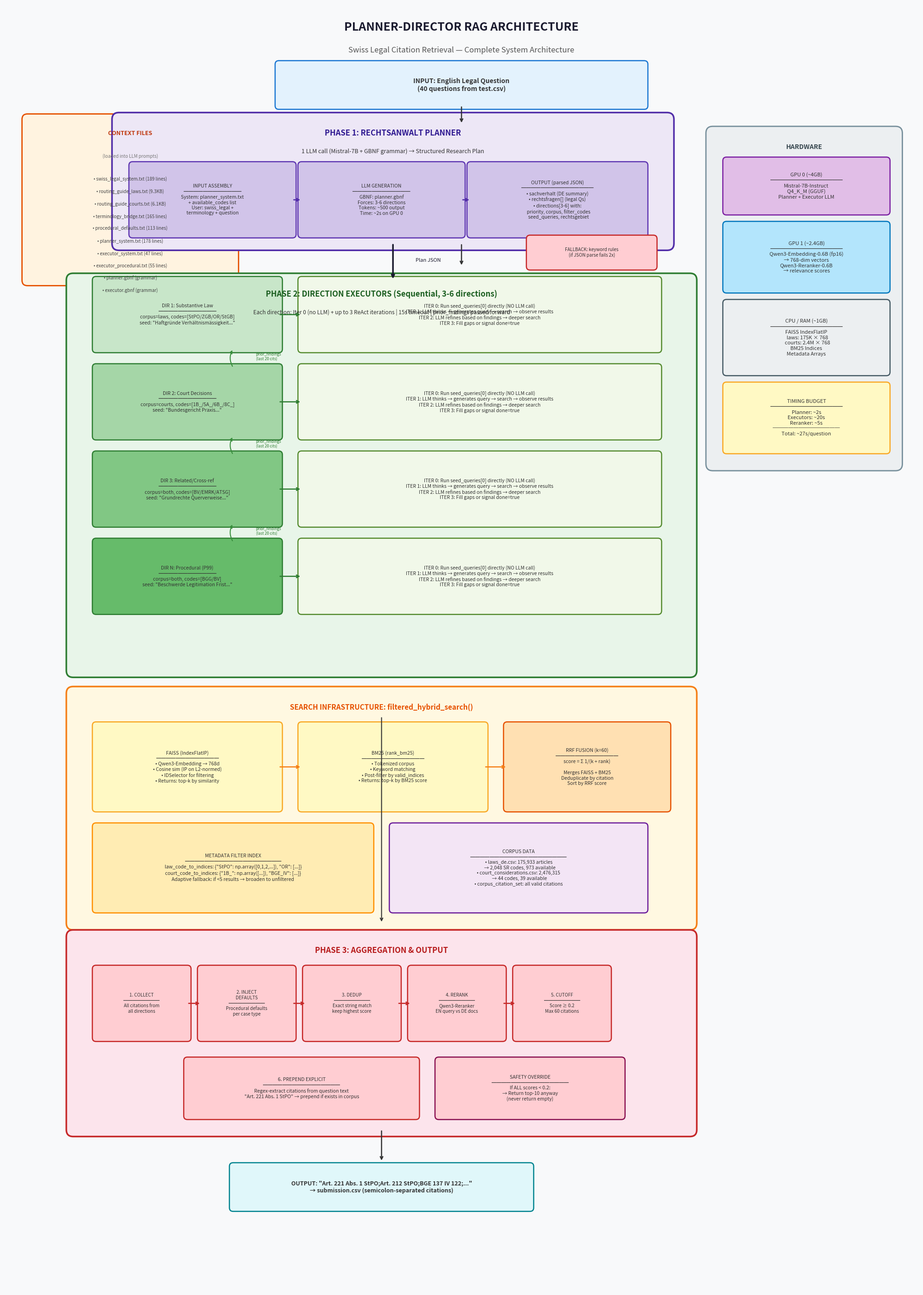

The matplotlib source for this figure: (Note: this script raises an exception after producing the figure.)
"""
Generate detailed architecture diagrams for the Planner-Director RAG Agent.
Creates 5 PNG diagrams:
1. Overall Detailed Architecture (full system view)
2. Planner Phase Detail (decomposition + grammar + fallback)
3. Executor Phase Detail (ReAct loop + search flow)
4. Search & Filter Infrastructure (FAISS + BM25 + metadata)
5. Aggregation & Output Phase (rerank + defaults + output)
"""
import matplotlib.pyplot as plt
import matplotlib.patches as mpatches
from matplotlib.patches import FancyBboxPatch, FancyArrowPatch, Rectangle, Circle
import numpy as np

OUTPUT_DIR = r"c:\Users\6764325\OneDrive - MyFedEx\Desktop\Full Pipeline - RAG Competition\Omnilex-Agentic-Retrieval-Competition"

# Color palette
COLORS = {
    'bg': '#f8f9fa',
    'input': '#e3f2fd',
    'input_border': '#1976D2',
    'planner': '#ede7f6',
    'planner_border': '#512DA8',
    'executor': '#e8f5e9',
    'executor_border': '#2E7D32',
    'search': '#fff8e1',
    'search_border': '#F57F17',
    'agg': '#fce4ec',
    'agg_border': '#C62828',
    'output': '#e0f7fa',
    'output_border': '#00838F',
    'gpu0': '#e1bee7',
    'gpu1': '#b3e5fc',
    'data': '#f3e5f5',
    'grey': '#eceff1',
    'accent': '#FF6F00',
    'dark': '#1a1a2e',
}


def add_box(ax, x, y, w, h, text, color, border, fontsize=9, bold=False, 
            text_color='#333', alpha=1.0, style="round,pad=0.08"):
    """Helper to add a rounded box with centered text."""
    box = FancyBboxPatch((x, y), w, h, boxstyle=style,
                         facecolor=color, edgecolor=border, linewidth=1.8, alpha=alpha)
    ax.add_patch(box)
    weight = 'bold' if bold else 'normal'
    ax.text(x + w/2, y + h/2, text, ha='center', va='center', 
            fontsize=fontsize, fontweight=weight, color=text_color, wrap=True)
    return box


def add_arrow(ax, x1, y1, x2, y2, color='#333', style='->', lw=1.8):
    """Helper to add an arrow."""
    ax.annotate('', xy=(x2, y2), xytext=(x1, y1),
                arrowprops=dict(arrowstyle=style, lw=lw, color=color))


# ============================================================
# DIAGRAM 1: OVERALL DETAILED ARCHITECTURE
# ============================================================
def draw_overall_architecture():
    fig, ax = plt.subplots(1, 1, figsize=(20, 28))
    ax.set_xlim(0, 20)
    ax.set_ylim(0, 28)
    ax.axis('off')
    ax.set_facecolor(COLORS['bg'])
    fig.patch.set_facecolor(COLORS['bg'])

    # Title
    ax.text(10, 27.5, 'PLANNER-DIRECTOR RAG ARCHITECTURE', 
            ha='center', va='center', fontsize=18, fontweight='bold', color=COLORS['dark'])
    ax.text(10, 27.0, 'Swiss Legal Citation Retrieval — Complete System Architecture', 
            ha='center', va='center', fontsize=12, color='#555', style='italic')

    # ---- INPUT SECTION ----
    add_box(ax, 6, 25.8, 8, 0.9, 'INPUT: English Legal Question\n(40 questions from test.csv)',
            COLORS['input'], COLORS['input_border'], fontsize=10, bold=True)
    add_arrow(ax, 10, 25.8, 10, 25.4)

    # ---- HARDWARE SECTION (side panel) ----
    hw_box = FancyBboxPatch((15.5, 18, ), 4, 7.2, boxstyle="round,pad=0.15",
                             facecolor=COLORS['grey'], edgecolor='#78909C', linewidth=2)
    ax.add_patch(hw_box)
    ax.text(17.5, 24.9, 'HARDWARE', ha='center', va='center', fontsize=10, fontweight='bold', color='#37474F')
    
    # GPU 0
    add_box(ax, 15.8, 23.5, 3.5, 1.1, 'GPU 0 (~4GB)\n━━━━━━━━━━━━━━\nMistral-7B-Instruct\nQ4_K_M (GGUF)\nPlanner + Executor LLM',
            COLORS['gpu0'], '#7B1FA2', fontsize=8)
    # GPU 1
    add_box(ax, 15.8, 21.8, 3.5, 1.4, 'GPU 1 (~2.4GB)\n━━━━━━━━━━━━━━\nQwen3-Embedding-0.6B (fp16)\n→ 768-dim vectors\nQwen3-Reranker-0.6B\n→ relevance scores',
            COLORS['gpu1'], '#0277BD', fontsize=8)
    # CPU/RAM
    add_box(ax, 15.8, 20.0, 3.5, 1.5, 'CPU / RAM (~1GB)\n━━━━━━━━━━━━━━\nFAISS IndexFlatIP\n  laws: 175K × 768\n  courts: 2.4M × 768\nBM25 Indices\nMetadata Arrays',
            COLORS['grey'], '#455A64', fontsize=8)
    # Timing
    add_box(ax, 15.8, 18.3, 3.5, 1.4, 'TIMING BUDGET\n━━━━━━━━━━━━━━\nPlanner: ~2s\nExecutors: ~20s\nReranker: ~5s\n─────────────\nTotal: ~27s/question',
            '#fff9c4', '#F9A825', fontsize=8)

    # ---- CONTEXT FILES (side panel left) ----
    ctx_box = FancyBboxPatch((0.5, 22.0), 4.5, 3.5, boxstyle="round,pad=0.12",
                              facecolor='#fff3e0', edgecolor='#E65100', linewidth=2)
    ax.add_patch(ctx_box)
    ax.text(2.75, 25.2, 'CONTEXT FILES', ha='center', va='center', fontsize=9, fontweight='bold', color='#BF360C')
    ax.text(2.75, 24.7, '(loaded into LLM prompts)', ha='center', va='center', fontsize=7, color='#777', style='italic')
    
    ctx_files = [
        'swiss_legal_system.txt (189 lines)',
        'routing_guide_laws.txt (9.3KB)',
        'routing_guide_courts.txt (6.1KB)',
        'terminology_bridge.txt (165 lines)',
        'procedural_defaults.txt (113 lines)',
        'planner_system.txt (178 lines)',
        'executor_system.txt (47 lines)',
        'executor_procedural.txt (55 lines)',
        'planner.gbnf (grammar)',
        'executor.gbnf (grammar)',
    ]
    for i, f in enumerate(ctx_files):
        ax.text(2.75, 24.2 - i*0.27, f'• {f}', ha='center', va='center', fontsize=7, color='#444')

    # ---- PHASE 1: PLANNER ----
    phase1_box = FancyBboxPatch((2.5, 22.8), 12, 2.7, boxstyle="round,pad=0.15",
                                 facecolor=COLORS['planner'], edgecolor=COLORS['planner_border'], linewidth=2.5)
    ax.add_patch(phase1_box)
    ax.text(8.5, 25.2, 'PHASE 1: RECHTSANWALT PLANNER', ha='center', va='center',
            fontsize=12, fontweight='bold', color='#311B92')
    ax.text(8.5, 24.8, '1 LLM call (Mistral-7B + GBNF grammar) → Structured Research Plan',
            ha='center', va='center', fontsize=9, color='#333')
    
    # Inner planner boxes
    add_box(ax, 2.8, 23.0, 3.5, 1.5,
            'INPUT ASSEMBLY\n━━━━━━━━━━━━\nSystem: planner_system.txt\n+ available_codes list\nUser: swiss_legal +\nterminology + question',
            '#d1c4e9', '#5E35B1', fontsize=7.5)
    
    add_box(ax, 6.5, 23.0, 3.5, 1.5,
            'LLM GENERATION\n━━━━━━━━━━━━\nGBNF: planner.gbnf\nForces: 3-6 directions\nTokens: ~500 output\nTime: ~2s on GPU 0',
            '#d1c4e9', '#5E35B1', fontsize=7.5)
    
    add_box(ax, 10.2, 23.0, 3.8, 1.5,
            'OUTPUT (parsed JSON)\n━━━━━━━━━━━━━━━\n• sachverhalt (DE summary)\n• rechtsfragen[] (legal Qs)\n• directions[3-6] with:\n  priority, corpus, filter_codes\n  seed_queries, rechtsgebiet',
            '#d1c4e9', '#5E35B1', fontsize=7.5)
    
    add_arrow(ax, 6.3, 23.75, 6.5, 23.75, color=COLORS['planner_border'])
    add_arrow(ax, 10.0, 23.75, 10.2, 23.75, color=COLORS['planner_border'])

    # Fallback
    add_box(ax, 11.5, 22.3, 2.7, 0.6, 'FALLBACK: keyword rules\n(if JSON parse fails 2x)',
            '#ffcdd2', '#C62828', fontsize=7)

    add_arrow(ax, 10, 22.8, 10, 22.3)

    # ---- PHASE 2: EXECUTORS ----
    phase2_box = FancyBboxPatch((1.5, 13.5), 13.5, 8.5, boxstyle="round,pad=0.15",
                                 facecolor=COLORS['executor'], edgecolor=COLORS['executor_border'], linewidth=2.5)
    ax.add_patch(phase2_box)
    ax.text(8.25, 21.7, 'PHASE 2: DIRECTION EXECUTORS (Sequential, 3-6 directions)',
            ha='center', va='center', fontsize=12, fontweight='bold', color='#1B5E20')
    ax.text(8.25, 21.3, 'Each direction: Iter 0 (no LLM) + up to 3 ReAct iterations | 15s timeout | prior_findings passed forward',
            ha='center', va='center', fontsize=8.5, color='#333')

    # Direction flow
    y_start = 20.5
    directions = [
        ('DIR 1: Substantive Law', 'corpus=laws, codes=[StPO/ZGB/OR/StGB]\nseed: "Haftgründe Verhältnismässigkeit..."', '#c8e6c9'),
        ('DIR 2: Court Decisions', 'corpus=courts, codes=[1B_/5A_/6B_/8C_]\nseed: "Bundesgericht Praxis..."', '#a5d6a7'),
        ('DIR 3: Related/Cross-ref', 'corpus=both, codes=[BV/EMRK/ATSG]\nseed: "Grundrechte Querverweise..."', '#81c784'),
        ('DIR N: Procedural (P99)', 'corpus=both, codes=[BGG/BV]\nseed: "Beschwerde Legitimation Frist..."', '#66bb6a'),
    ]
    
    for i, (title, desc, color) in enumerate(directions):
        y = y_start - i * 1.9
        # Direction box
        add_box(ax, 2.0, y, 4.0, 1.5, f'{title}\n━━━━━━━━━━━━\n{desc}',
                color, COLORS['executor_border'], fontsize=7.5)
        
        # ReAct iteration box
        add_box(ax, 6.5, y, 7.8, 1.5,
                f'ITER 0: Run seed_queries[0] directly (NO LLM call)\n'
                f'ITER 1: LLM thinks → generates query → search → observe results\n'
                f'ITER 2: LLM refines based on findings → deeper search\n'
                f'ITER 3: Fill gaps or signal done=true',
                '#f1f8e9', '#558B2F', fontsize=7.5)
        
        add_arrow(ax, 6.0, y + 0.75, 6.5, y + 0.75, color=COLORS['executor_border'])
        
        # Prior findings arrow
        if i < len(directions) - 1:
            ax.annotate('', xy=(5.0, y), xytext=(5.0, y - 0.4),
                        arrowprops=dict(arrowstyle='->', lw=1.5, color='#388E3C',
                                       connectionstyle='arc3,rad=-0.3'))
            ax.text(5.5, y - 0.25, 'prior_findings\n(last 20 cits)', fontsize=6, color='#2E7D32', style='italic')

    # ---- SEARCH INFRASTRUCTURE (middle) ----
    search_box = FancyBboxPatch((1.5, 8.0), 13.5, 5.0, boxstyle="round,pad=0.15",
                                 facecolor=COLORS['search'], edgecolor=COLORS['search_border'], linewidth=2.5)
    ax.add_patch(search_box)
    ax.text(8.25, 12.7, 'SEARCH INFRASTRUCTURE: filtered_hybrid_search()',
            ha='center', va='center', fontsize=11, fontweight='bold', color='#E65100')
    
    # FAISS
    add_box(ax, 2.0, 10.5, 4.0, 1.8,
            'FAISS (IndexFlatIP)\n━━━━━━━━━━━━━\n• Qwen3-Embedding → 768d\n• Cosine sim (IP on L2-normed)\n• IDSelector for filtering\n• Returns: top-k by similarity',
            '#fff9c4', '#F9A825', fontsize=7.5)
    
    # BM25
    add_box(ax, 6.5, 10.5, 4.0, 1.8,
            'BM25 (rank_bm25)\n━━━━━━━━━━━━━\n• Tokenized corpus\n• Keyword matching\n• Post-filter by valid_indices\n• Returns: top-k by BM25 score',
            '#fff9c4', '#F9A825', fontsize=7.5)
    
    # RRF Fusion
    add_box(ax, 11.0, 10.5, 3.5, 1.8,
            'RRF FUSION (k=60)\n━━━━━━━━━━━━━\nscore = Σ 1/(k + rank)\n\nMerges FAISS + BM25\nDeduplicate by citation\nSort by RRF score',
            '#ffe0b2', '#E65100', fontsize=7.5)

    add_arrow(ax, 6.0, 11.4, 6.5, 11.4, color=COLORS['search_border'])
    add_arrow(ax, 10.5, 11.4, 11.0, 11.4, color=COLORS['search_border'])

    # Metadata filter
    add_box(ax, 2.0, 8.3, 6.0, 1.8,
            'METADATA FILTER INDEX\n━━━━━━━━━━━━━━━━━━━━\nlaw_code_to_indices: {"StPO": np.array([0,1,2,...]), "OR": [...]}\n'
            'court_code_to_indices: {"1B_": np.array([...]), "BGE_IV": [...]}\n'
            'Adaptive fallback: if <5 results → broaden to unfiltered',
            '#ffecb3', '#FF8F00', fontsize=7.5)
    
    # Data volumes
    add_box(ax, 8.5, 8.3, 5.5, 1.8,
            'CORPUS DATA\n━━━━━━━━━━━━━━━━━━━━\n• laws_de.csv: 175,933 articles\n  → 2,048 SR codes, 973 available\n'
            '• court_considerations.csv: 2,476,315\n  → 44 codes, 39 available\n'
            '• corpus_citation_set: all valid citations',
            '#f3e5f5', '#6A1B9A', fontsize=7.5)

    add_arrow(ax, 8.25, 12.5, 8.25, 8.0, color='#333', lw=1.5, style='->')

    # ---- PHASE 3: AGGREGATION ----
    phase3_box = FancyBboxPatch((1.5, 3.5), 13.5, 4.2, boxstyle="round,pad=0.15",
                                 facecolor=COLORS['agg'], edgecolor=COLORS['agg_border'], linewidth=2.5)
    ax.add_patch(phase3_box)
    ax.text(8.25, 7.4, 'PHASE 3: AGGREGATION & OUTPUT',
            ha='center', va='center', fontsize=12, fontweight='bold', color='#B71C1C')
    
    # Steps
    steps = [
        ('1. COLLECT', 'All citations from\nall directions', 2.0),
        ('2. INJECT\nDEFAULTS', 'Procedural defaults\nper case type', 4.3),
        ('3. DEDUP', 'Exact string match\nkeep highest score', 6.6),
        ('4. RERANK', 'Qwen3-Reranker\nEN query vs DE docs', 8.9),
        ('5. CUTOFF', 'Score ≥ 0.2\nMax 60 citations', 11.2),
    ]
    for title, desc, x in steps:
        add_box(ax, x, 5.5, 2.0, 1.5, f'{title}\n━━━━━━━━\n{desc}',
                '#ffcdd2', '#C62828', fontsize=7)
    
    # Arrows between steps
    for i in range(len(steps)-1):
        x1 = steps[i][2] + 2.0
        x2 = steps[i+1][2]
        add_arrow(ax, x1, 6.25, x2, 6.25, color=COLORS['agg_border'])

    # Prepend explicit
    add_box(ax, 4.0, 3.8, 5.0, 1.2,
            '6. PREPEND EXPLICIT\n━━━━━━━━━━━━━━━━\nRegex-extract citations from question text\n'
            '"Art. 221 Abs. 1 StPO" → prepend if exists in corpus',
            '#ffcdd2', '#C62828', fontsize=7.5)
    
    # Safety
    add_box(ax, 9.5, 3.8, 4.0, 1.2,
            'SAFETY OVERRIDE\n━━━━━━━━━━━━━━━━\nIf ALL scores < 0.2:\n→ Return top-10 anyway\n(never return empty)',
            '#ffcdd2', '#880E4F', fontsize=7.5)

    # ---- OUTPUT ----
    add_arrow(ax, 8.25, 3.5, 8.25, 2.8)
    add_box(ax, 5.0, 1.8, 6.5, 0.9,
            'OUTPUT: "Art. 221 Abs. 1 StPO;Art. 212 StPO;BGE 137 IV 122;..."\n→ submission.csv (semicolon-separated citations)',
            COLORS['output'], COLORS['output_border'], fontsize=9, bold=True)

    # ---- DATA FLOW ARROWS (main spine) ----
    add_arrow(ax, 8.5, 22.8, 8.5, 22.0, color=COLORS['dark'], lw=2.5)
    ax.text(9.0, 22.4, 'Plan JSON', fontsize=8, color=COLORS['dark'])
    
    # Save
    plt.tight_layout()
    path = f"{OUTPUT_DIR}/architecture_1_overall.png"
    plt.savefig(path, dpi=150, bbox_inches='tight', facecolor=COLORS['bg'])
    plt.close()
    print(f"  ✓ {path}")


# ============================================================
# DIAGRAM 2: PLANNER PHASE DETAIL
# ============================================================
def draw_planner_detail():
    fig, ax = plt.subplots(1, 1, figsize=(18, 14))
    ax.set_xlim(0, 18)
    ax.set_ylim(0, 14)
    ax.axis('off')
    ax.set_facecolor(COLORS['bg'])
    fig.patch.set_facecolor(COLORS['bg'])

    ax.text(9, 13.5, 'PHASE 1: PLANNER — Detailed Flow', 
            ha='center', va='center', fontsize=16, fontweight='bold', color=COLORS['dark'])
    ax.text(9, 13.0, '"Think like a Schweizer Rechtsanwalt" — Structured decomposition of legal questions',
            ha='center', va='center', fontsize=10, color='#555', style='italic')

    # ---- Left: Swiss Lawyer Thought Process ----
    lawyer_box = FancyBboxPatch((0.3, 6.5), 5.5, 6.0, boxstyle="round,pad=0.12",
                                 facecolor='#f3e5f5', edgecolor='#7B1FA2', linewidth=2)
    ax.add_patch(lawyer_box)
    ax.text(3.05, 12.2, 'SWISS LAWYER THOUGHT PROCESS', ha='center', va='center',
            fontsize=9, fontweight='bold', color='#4A148C')
    
    steps = [
        ('STEP 1', 'SACHVERHALT ERFASSEN', 'Grasp the facts — what happened?'),
        ('STEP 2', 'RECHTSFRAGE IDENTIFIZIEREN', 'Identify legal sub-questions'),
        ('STEP 3', 'RECHTSGEBIET ZUORDNEN', 'Classify into legal areas'),
        ('STEP 4', 'SUBSUMTION', 'Match facts to legal norms'),
        ('STEP 5', 'BGer PRAXIS PRÜFEN', 'Check Federal Court case law'),
        ('STEP 6', 'VERFAHRENSRECHT', 'Procedural framework (always)'),
        ('STEP 7', 'QUERVERWEISE', 'Cross-references + General Part'),
    ]
    for i, (step, title, desc) in enumerate(steps):
        y = 11.7 - i * 0.75
        ax.text(0.6, y, step, fontsize=7, fontweight='bold', color='#6A1B9A')
        ax.text(1.6, y, title, fontsize=7.5, fontweight='bold', color='#333')
        ax.text(1.6, y - 0.25, desc, fontsize=7, color='#666', style='italic')
    
    ax.text(3.05, 6.7, 'Steps 1-3 → PLANNER | Steps 4-7 → EXECUTORS',
            ha='center', va='center', fontsize=7.5, fontweight='bold', color='#4A148C')

    # ---- Center: Planner Pipeline ----
    # Input
    add_box(ax, 6.5, 11.5, 5.0, 1.0,
            'INPUT: English Legal Question\n"Under what conditions can pre-trial detention be extended?"',
            COLORS['input'], COLORS['input_border'], fontsize=8)
    add_arrow(ax, 9.0, 11.5, 9.0, 11.0)

    # System prompt assembly
    add_box(ax, 6.0, 9.5, 6.0, 1.4,
            'SYSTEM PROMPT ASSEMBLY\n━━━━━━━━━━━━━━━━━━━━━━━━━━━━\n'
            'planner_system.txt.format(\n'
            '  available_law_codes=["StPO","OR","ZGB",...973 codes],\n'
            '  available_court_codes=["1B_","5A_",...39 codes]\n'
            ')',
            COLORS['planner'], '#7E57C2', fontsize=7.5)
    add_arrow(ax, 9.0, 11.0, 9.0, 10.9)

    # User message
    add_box(ax, 6.0, 7.8, 6.0, 1.4,
            'USER MESSAGE (~6,400 tokens)\n━━━━━━━━━━━━━━━━━━━━━━━━━━━━\n'
            'KONTEXT: swiss_legal_system.txt (~1900 tok)\n'
            'ROUTING: routing_guide_laws/courts (~3850 tok)\n'
            'TERMINOLOGIE: terminology_bridge.txt (~2100 tok)\n'
            'FRAGE: {english_question}',
            COLORS['planner'], '#7E57C2', fontsize=7.5)
    add_arrow(ax, 9.0, 9.5, 9.0, 9.2)

    # LLM + GBNF
    add_box(ax, 6.5, 6.0, 5.0, 1.5,
            'MISTRAL-7B + GBNF GRAMMAR\n━━━━━━━━━━━━━━━━━━━━━━━\n'
            'Grammar: planner.gbnf\n'
            'Forces: valid JSON with 3-6 directions\n'
            'Max tokens: 800 | Time: ~2s',
            '#b39ddb', COLORS['planner_border'], fontsize=8, bold=True)
    add_arrow(ax, 9.0, 7.8, 9.0, 7.5)

    # Parse + Validate
    add_box(ax, 6.5, 4.3, 5.0, 1.4,
            'PARSE + VALIDATE\n━━━━━━━━━━━━━━━━━━━━━━━\n'
            '• json.loads() → extract fields\n'
            '• Remove invalid filter_codes\n'
            '• Ensure ≥3 directions\n'
            '• Add procedural if missing',
            COLORS['planner'], '#7E57C2', fontsize=7.5)
    add_arrow(ax, 9.0, 6.0, 9.0, 5.7)

    # Output
    add_box(ax, 6.0, 2.2, 6.0, 1.8,
            'OUTPUT: Plan Object\n━━━━━━━━━━━━━━━━━━━━━━━━━━━━━━━━━\n'
            '{\n'
            '  sachverhalt: "Frage nach Haftverlängerung...",\n'
            '  rechtsfragen: ["Haftgründe","Verhältnismässigkeit"],\n'
            '  directions: [\n'
            '    {P1, laws, [StPO], "Haftgründe..."},\n'
            '    {P2, courts, [1B_], "BGer Praxis..."},\n'
            '    {P99, both, [BGG,BV], "Verfahren..."}\n'
            '  ]\n'
            '}',
            '#d1c4e9', COLORS['planner_border'], fontsize=7.5)
    add_arrow(ax, 9.0, 4.3, 9.0, 4.0)

    # ---- Right: Error Handling & Fallback ----
    error_box = FancyBboxPatch((13.0, 4.0), 4.5, 8.5, boxstyle="round,pad=0.12",
                                facecolor='#ffebee', edgecolor='#C62828', linewidth=2)
    ax.add_patch(error_box)
    ax.text(15.25, 12.2, 'ERROR HANDLING', ha='center', va='center',
            fontsize=9, fontweight='bold', color='#B71C1C')
    
    ax.text(15.25, 11.5, 'JSON Parse Fail?', fontsize=8, fontweight='bold', color='#333', ha='center')
    ax.text(15.25, 11.1, '→ Retry with: "Output NUR\n   valides JSON"', fontsize=7.5, color='#555', ha='center')
    
    ax.text(15.25, 10.2, 'Retry Also Fails?', fontsize=8, fontweight='bold', color='#333', ha='center')
    ax.text(15.25, 9.8, '→ fallback_decompose(question)', fontsize=7.5, color='#555', ha='center')
    
    ax.text(15.25, 8.9, 'FALLBACK RULES:', fontsize=8, fontweight='bold', color='#B71C1C', ha='center')
    
    fallback_rules = [
        '"detention" → StPO + 1B_',
        '"criminal" → StGB + 6B_',
        '"contract" → OR + 4A_',
        '"divorce" → ZGB + 5A_',
        '"disability" → IVG + 8C_',
        '"immigration" → AIG + 2C_',
        'ALWAYS → BGG + BV (P99)',
        'nothing matched → unfiltered',
    ]
    for i, rule in enumerate(fallback_rules):
        ax.text(15.25, 8.3 - i*0.45, f'• {rule}', fontsize=7, color='#444', ha='center')
    
    ax.text(15.25, 4.5, 'VALIDATION RULES:', fontsize=8, fontweight='bold', color='#B71C1C', ha='center')
    ax.text(15.25, 4.1, '• <3 dirs → add catch-all + procedural\n'
            '• Invalid codes → silently removed\n'
            '• corpus ∉ {laws,courts,both} → "both"',
            fontsize=7, color='#444', ha='center')

    plt.tight_layout()
    path = f"{OUTPUT_DIR}/architecture_2_planner_detail.png"
    plt.savefig(path, dpi=150, bbox_inches='tight', facecolor=COLORS['bg'])
    plt.close()
    print(f"  ✓ {path}")


# ============================================================
# DIAGRAM 3: EXECUTOR PHASE DETAIL
# ============================================================
def draw_executor_detail():
    fig, ax = plt.subplots(1, 1, figsize=(18, 16))
    ax.set_xlim(0, 18)
    ax.set_ylim(0, 16)
    ax.axis('off')
    ax.set_facecolor(COLORS['bg'])
    fig.patch.set_facecolor(COLORS['bg'])

    ax.text(9, 15.5, 'PHASE 2: DIRECTION EXECUTOR — ReAct Loop Detail',
            ha='center', va='center', fontsize=16, fontweight='bold', color=COLORS['dark'])
    ax.text(9, 15.0, 'Each direction runs independently with its own context. Prior findings flow forward between directions.',
            ha='center', va='center', fontsize=10, color='#555', style='italic')

    # ---- Direction Input (top) ----
    add_box(ax, 5.5, 13.5, 7.0, 1.2,
            'DIRECTION INPUT (from Planner)\n'
            'priority=1 | corpus="laws" | filter_codes=["StPO"]\n'
            'rechtsgebiet="Strafprozessrecht" | seed_queries=["Haftgründe..."]',
            COLORS['executor'], COLORS['executor_border'], fontsize=8)
    add_arrow(ax, 9.0, 13.5, 9.0, 13.0)

    # ---- Iteration 0 ----
    add_box(ax, 5.0, 11.8, 8.0, 1.0,
            'ITERATION 0 (NO LLM CALL — orchestrator runs directly)\n'
            '→ filtered_hybrid_search(seed_queries[0], "laws", ["StPO"], top_k=10)',
            '#c8e6c9', COLORS['executor_border'], fontsize=8, bold=True)
    add_arrow(ax, 9.0, 12.8, 9.0, 12.8)

    # Results
    add_box(ax, 13.5, 11.8, 4.0, 1.0,
            'RESULTS → direction_citations\n'
            'e.g. Art. 221 StPO, Art. 212 StPO\n'
            'Art. 226 StPO, Art. 227 StPO...',
            '#f1f8e9', '#558B2F', fontsize=7.5)
    add_arrow(ax, 13.0, 12.3, 13.5, 12.3, color=COLORS['executor_border'])
    
    add_arrow(ax, 9.0, 11.8, 9.0, 11.3)

    # ---- ReAct Loop Box ----
    react_box = FancyBboxPatch((1.5, 3.5), 15.0, 7.5, boxstyle="round,pad=0.15",
                                facecolor='#e8f5e9', edgecolor='#1B5E20', linewidth=2.5)
    ax.add_patch(react_box)
    ax.text(9.0, 10.7, 'ReAct LOOP (Iterations 1-3, max 15s timeout)',
            ha='center', va='center', fontsize=11, fontweight='bold', color='#1B5E20')

    # THINK
    add_box(ax, 2.0, 8.5, 4.5, 1.8,
            'THINK (LLM generates)\n━━━━━━━━━━━━━━━━━━━\n'
            'Executor sees:\n'
            '• rechtsgebiet + reasoning\n'
            '• plan_summary (sachverhalt)\n'
            '• prior_findings (last 20)\n'
            '• direction_history (all queries)\n'
            '↓ Generates thought + query',
            '#c8e6c9', '#2E7D32', fontsize=7.5)

    # ACT
    add_box(ax, 7.0, 8.5, 4.5, 1.8,
            'ACT (Search execution)\n━━━━━━━━━━━━━━━━━━━\n'
            'filtered_hybrid_search(\n'
            '  query="Haftprüfung Zwangs-\n'
            '         massnahmengericht",\n'
            '  corpus="laws",\n'
            '  filter_codes=["StPO"],\n'
            '  top_k=10\n'
            ')',
            '#a5d6a7', '#2E7D32', fontsize=7.5)

    # OBSERVE
    add_box(ax, 12.0, 8.5, 4.5, 1.8,
            'OBSERVE (formatted results)\n━━━━━━━━━━━━━━━━━━━\n'
            'SUCHERGEBNISSE (Filter: StPO):\n'
            '1. "Art. 228 StPO" (0.72)\n'
            '   — Haftentlassungsgesuch\n'
            '2. "Art. 229 StPO" (0.68)\n'
            '   — Sicherheitshaft\n'
            '3. ...',
            '#81c784', '#2E7D32', fontsize=7.5)

    # Arrows in ReAct loop
    add_arrow(ax, 6.5, 9.4, 7.0, 9.4, color='#1B5E20', lw=2)
    add_arrow(ax, 11.5, 9.4, 12.0, 9.4, color='#1B5E20', lw=2)

    # DECIDE
    add_box(ax, 5.5, 5.8, 7.0, 1.5,
            'DECIDE: Continue or Done?\n━━━━━━━━━━━━━━━━━━━━━━━━━━━━━━━━━━━━\n'
            '{"thought": "Found Haftentlassung, need Verhältnismässigkeit next",\n'
            ' "query": "Verhältnismässigkeit Freiheitsentzug Überhaft Dauer",\n'
            ' "done": false}\n'
            'OR: {"thought": "All aspects covered", "query": "", "done": true}',
            '#66bb6a', '#1B5E20', fontsize=7.5)
    
    # Loop arrow back
    ax.annotate('', xy=(3.0, 8.5), xytext=(3.0, 7.3),
                arrowprops=dict(arrowstyle='->', lw=2, color='#1B5E20',
                               connectionstyle='arc3,rad=-0.5'))
    ax.text(1.8, 7.8, 'LOOP\n(if done=false\n& iter < 3)', fontsize=7, 
            color='#1B5E20', fontweight='bold', ha='center')

    add_arrow(ax, 14.25, 8.5, 14.25, 7.3, color='#1B5E20')
    add_arrow(ax, 9.0, 7.3, 9.0, 6.0, color=COLORS['dark'], lw=1.5, style='->')

    # ---- Stop Conditions ----
    add_box(ax, 2.0, 3.8, 6.5, 1.5,
            'STOP CONDITIONS\n━━━━━━━━━━━━━━━━━━━━━━\n'
            '• done=true → direction complete\n'
            '• iter > 3 → hard cap reached\n'
            '• elapsed > 15s → timeout\n'
            '• repeated query → force stop\n'
            '• JSON parse fail (2x) → skip',
            '#ffcdd2', '#C62828', fontsize=7.5)

    # ---- Output ----
    add_box(ax, 9.5, 3.8, 6.5, 1.5,
            'DIRECTION OUTPUT\n━━━━━━━━━━━━━━━━━━━━━━\n'
            'direction_citations: [\n'
            '  ("Art. 221 Abs. 1 StPO", 0.87, "Haftgründe..."),\n'
            '  ("Art. 228 StPO", 0.72, "Haftentlassung..."),\n'
            '  ... (all iterations combined)\n'
            ']',
            COLORS['output'], COLORS['output_border'], fontsize=7.5)

    # ---- Prompt Template Note ----
    add_box(ax, 2.0, 1.5, 14.0, 1.8,
            'EXECUTOR PROMPT TEMPLATE (executor_system.txt)\n'
            '━━━━━━━━━━━━━━━━━━━━━━━━━━━━━━━━━━━━━━━━━━━━━━━━━━━━━━━━━━━━━━\n'
            'Variables: {rechtsgebiet} {corpus} {filter_codes} {reasoning} {plan_summary} {prior_findings} {direction_history}\n'
            'Rules: German queries only | 3-10 words | No article numbers | No English | No repeated queries\n'
            'Strategy: Iter 1=broad → Iter 2=related concepts → Iter 3=fill gaps\n'
            'Special: Priority ≥90 uses executor_procedural.txt (knows BGG/BV article patterns by appeal type)',
            '#e8eaf6', '#3F51B5', fontsize=7.5)

    plt.tight_layout()
    path = f"{OUTPUT_DIR}/architecture_3_executor_detail.png"
    plt.savefig(path, dpi=150, bbox_inches='tight', facecolor=COLORS['bg'])
    plt.close()
    print(f"  ✓ {path}")


# ============================================================
# DIAGRAM 4: SEARCH & FILTER INFRASTRUCTURE
# ============================================================
def draw_search_infrastructure():
    fig, ax = plt.subplots(1, 1, figsize=(18, 14))
    ax.set_xlim(0, 18)
    ax.set_ylim(0, 14)
    ax.axis('off')
    ax.set_facecolor(COLORS['bg'])
    fig.patch.set_facecolor(COLORS['bg'])

    ax.text(9, 13.5, 'SEARCH & FILTER INFRASTRUCTURE — filtered_hybrid_search()',
            ha='center', va='center', fontsize=16, fontweight='bold', color=COLORS['dark'])
    ax.text(9, 13.0, 'Metadata-driven search with FAISS semantic + BM25 keyword + RRF fusion + adaptive fallback',
            ha='center', va='center', fontsize=10, color='#555', style='italic')

    # ---- Input ----
    add_box(ax, 5.5, 11.8, 7.0, 1.0,
            'filtered_hybrid_search(query="Haftgründe Verhältnismässigkeit",\n'
            '    corpus="laws", filter_codes=["StPO"], top_k=10)',
            COLORS['input'], COLORS['input_border'], fontsize=8.5)
    add_arrow(ax, 9.0, 11.8, 9.0, 11.3)

    # ---- Metadata Resolution ----
    add_box(ax, 5.5, 10.2, 7.0, 1.0,
            'METADATA RESOLUTION\n'
            'law_code_to_indices["StPO"] → np.array([indices of 1,306 StPO articles])\n'
            'valid_indices = np.unique(np.concatenate([arrays for each code]))',
            COLORS['search'], '#F57F17', fontsize=8)
    add_arrow(ax, 9.0, 11.0, 9.0, 11.2)

    # ---- Split into two search paths ----
    ax.annotate('', xy=(5.0, 9.5), xytext=(9.0, 10.2),
                arrowprops=dict(arrowstyle='->', lw=2, color='#333'))
    ax.annotate('', xy=(13.0, 9.5), xytext=(9.0, 10.2),
                arrowprops=dict(arrowstyle='->', lw=2, color='#333'))

    # ---- FAISS Path (left) ----
    faiss_box = FancyBboxPatch((1.5, 6.5), 6.5, 2.8, boxstyle="round,pad=0.12",
                                facecolor='#e3f2fd', edgecolor='#1565C0', linewidth=2)
    ax.add_patch(faiss_box)
    ax.text(4.75, 9.0, 'FAISS SEMANTIC SEARCH', ha='center', va='center',
            fontsize=10, fontweight='bold', color='#0D47A1')
    
    ax.text(4.75, 8.5, '1. query_vec = embed(query)', fontsize=8, color='#333', ha='center')
    ax.text(4.75, 8.1, '   Qwen3-Embedding-0.6B → 768-dim (GPU 1)', fontsize=7, color='#555', ha='center')
    ax.text(4.75, 7.7, '2. IDSelector(valid_indices) for filtering', fontsize=8, color='#333', ha='center')
    ax.text(4.75, 7.3, '   Only compares against StPO vectors', fontsize=7, color='#555', ha='center')
    ax.text(4.75, 6.9, '3. index.search(query_vec, top_k=10)', fontsize=8, color='#333', ha='center')
    ax.text(4.75, 6.5, '   Returns: [(doc_id, cosine_score), ...]', fontsize=7, color='#555', ha='center')

    # ---- BM25 Path (right) ----
    bm25_box = FancyBboxPatch((9.5, 6.5), 6.5, 2.8, boxstyle="round,pad=0.12",
                               facecolor='#fff3e0', edgecolor='#E65100', linewidth=2)
    ax.add_patch(bm25_box)
    ax.text(12.75, 9.0, 'BM25 KEYWORD SEARCH', ha='center', va='center',
            fontsize=10, fontweight='bold', color='#BF360C')
    
    ax.text(12.75, 8.5, '1. tokens = tokenize(query)', fontsize=8, color='#333', ha='center')
    ax.text(12.75, 8.1, '   Split on \\W+, lowercase', fontsize=7, color='#555', ha='center')
    ax.text(12.75, 7.7, '2. scores = bm25.get_scores(tokens)', fontsize=8, color='#333', ha='center')
    ax.text(12.75, 7.3, '   Score ALL docs, then mask', fontsize=7, color='#555', ha='center')
    ax.text(12.75, 6.9, '3. scores[~valid_mask] = 0 (post-filter)', fontsize=8, color='#333', ha='center')
    ax.text(12.75, 6.5, '   Returns: [(doc_id, bm25_score), ...]', fontsize=7, color='#555', ha='center')

    # ---- RRF Fusion ----
    add_arrow(ax, 4.75, 6.5, 9.0, 5.5, color='#333', lw=2)
    add_arrow(ax, 12.75, 6.5, 9.0, 5.5, color='#333', lw=2)
    
    add_box(ax, 5.5, 4.0, 7.0, 1.3,
            'RRF FUSION (Reciprocal Rank Fusion, k=60)\n━━━━━━━━━━━━━━━━━━━━━━━━━━━━━━━━━━━━\n'
            'For each citation: rrf_score = Σ 1/(60 + rank_in_list)\n'
            'Merge FAISS ranks + BM25 ranks → sort by combined RRF score',
            '#ffe0b2', '#E65100', fontsize=8)

    # ---- Adaptive Fallback ----
    add_arrow(ax, 9.0, 4.0, 9.0, 3.5)
    
    add_box(ax, 4.0, 2.0, 10.0, 1.3,
            'ADAPTIVE FALLBACK\n━━━━━━━━━━━━━━━━━━━━━━━━━━━━━━━━━━━━━━━━━━━━━━\n'
            'if len(results) < 5 AND filter was applied:\n'
            '    → RE-SEARCH with filter_codes=[] (full corpus, unfiltered)\n'
            'Prevents empty results from over-specific filtering',
            '#ffcdd2', '#C62828', fontsize=8)

    # ---- Output ----
    add_arrow(ax, 9.0, 2.0, 9.0, 1.5)
    add_box(ax, 5.0, 0.5, 8.0, 0.8,
            'OUTPUT: [(citation_str, rrf_score, text_snippet), ...] (top_k=10)',
            COLORS['output'], COLORS['output_border'], fontsize=9, bold=True)

    # ---- Side panel: Data Volumes ----
    data_box = FancyBboxPatch((0.3, 0.5), 4.0, 5.5, boxstyle="round,pad=0.12",
                               facecolor=COLORS['data'], edgecolor='#6A1B9A', linewidth=2)
    ax.add_patch(data_box)
    ax.text(2.3, 5.7, 'CORPUS STATS', ha='center', va='center',
            fontsize=9, fontweight='bold', color='#4A148C')
    
    stats = [
        'LAWS (laws_de.csv):',
        '  175,933 articles',
        '  2,048 unique SR codes',
        '  973 "available" (≥50 docs)',
        '  Top: OR(3662), ZGB(2395)',
        '        StPO(1306), StGB(1239)',
        '',
        'COURTS (court_considerations):',
        '  2,476,315 entries',
        '  44 unique codes',
        '  39 "available" (≥100 docs)',
        '  Top: 6B_(318K), 2C_(317K)',
        '        5A_(248K), 8C_(231K)',
        '',
        'BGE: 96,465 published',
        '  BGE_V(24K), BGE_II(23K)',
        '  BGE_III(23K), BGE_I(14K)',
        '  BGE_IV(13K)',
    ]
    for i, s in enumerate(stats):
        ax.text(2.3, 5.3 - i*0.27, s, fontsize=7, color='#333', ha='center',
                fontweight='bold' if ':' in s and not s.startswith(' ') else 'normal')

    # ---- Side panel: Performance ----
    perf_box = FancyBboxPatch((14.0, 0.5), 3.5, 5.5, boxstyle="round,pad=0.12",
                               facecolor='#fff9c4', edgecolor='#F9A825', linewidth=2)
    ax.add_patch(perf_box)
    ax.text(15.75, 5.7, 'SEARCH PERF', ha='center', va='center',
            fontsize=9, fontweight='bold', color='#F57F17')
    
    perf = [
        'FAISS (filtered):',
        '  IndexFlatIP brute-force',
        '  With IDSelector: O(|filter|)',
        '  ~5ms for 1K-filtered set',
        '  ~50ms for full 175K',
        '',
        'BM25 (post-filter):',
        '  Full score computation',
        '  Mask non-matching indices',
        '  ~20ms for laws corpus',
        '  ~200ms for courts corpus',
        '',
        'TOTAL per search call:',
        '  ~50-300ms depending on',
        '  corpus + filter size',
        '',
        'Per direction (3 iters):',
        '  ~1-3s search time',
        '  + 1.5-2s LLM time/iter',
    ]
    for i, s in enumerate(perf):
        ax.text(15.75, 5.3 - i*0.27, s, fontsize=7, color='#333', ha='center',
                fontweight='bold' if ':' in s and not s.startswith(' ') else 'normal')

    plt.tight_layout()
    path = f"{OUTPUT_DIR}/architecture_4_search_infrastructure.png"
    plt.savefig(path, dpi=150, bbox_inches='tight', facecolor=COLORS['bg'])
    plt.close()
    print(f"  ✓ {path}")


# ============================================================
# DIAGRAM 5: AGGREGATION & OUTPUT
# ============================================================
def draw_aggregation_detail():
    fig, ax = plt.subplots(1, 1, figsize=(18, 14))
    ax.set_xlim(0, 18)
    ax.set_ylim(0, 14)
    ax.axis('off')
    ax.set_facecolor(COLORS['bg'])
    fig.patch.set_facecolor(COLORS['bg'])

    ax.text(9, 13.5, 'PHASE 3: AGGREGATION & OUTPUT — Post-Processing Pipeline',
            ha='center', va='center', fontsize=16, fontweight='bold', color=COLORS['dark'])
    ax.text(9, 13.0, 'Combine all direction results → inject defaults → dedup → rerank → format submission',
            ha='center', va='center', fontsize=10, color='#555', style='italic')

    # ---- Input: Raw Citations ----
    add_box(ax, 3.0, 11.5, 12.0, 1.2,
            'INPUT: all_citations from all directions (raw, may have duplicates)\n'
            'e.g. [("Art. 221 Abs. 1 StPO", 0.87, "..."), ("Art. 212 StPO", 0.72, "..."), '
            '("Art. 29 Abs. 2 BV", 0.65, "..."), ...]  (30-100 raw citations)',
            COLORS['executor'], COLORS['executor_border'], fontsize=8)
    add_arrow(ax, 9.0, 11.5, 9.0, 11.0)

    # ---- Step 1: Detect Case Type ----
    add_box(ax, 1.0, 9.5, 7.5, 1.3,
            'STEP 1: DETECT CASE TYPE\n━━━━━━━━━━━━━━━━━━━━━━━━━━━━━━\n'
            'Scan citation prefixes: 6B_/1B_ → "criminal"\n'
            '4A_/5A_ → "civil" | 8C_/9C_ → "social_insurance"\n'
            '2C_/1C_ → "public_law" | else → "unknown"',
            '#fce4ec', '#880E4F', fontsize=7.5)
    add_arrow(ax, 9.0, 10.8, 9.0, 10.8)

    # ---- Step 2: Inject Defaults ----
    add_box(ax, 9.0, 9.5, 8.0, 1.3,
            'STEP 2: INJECT PROCEDURAL DEFAULTS\n━━━━━━━━━━━━━━━━━━━━━━━━━━━━━━━━━━━━\n'
            'UNIVERSAL: Art. 42/2 BGG, Art. 95 BGG, Art. 100/1 BGG, Art. 105/1 BGG, Art. 29/2 BV\n'
            'CASE_TYPE: criminal→Art. 78-81 BGG | civil→Art. 72-76 BGG\n'
            'SUBTYPE: 1B_→Art. 221 StPO,Art. 10/2 BV | Only if citation ∈ corpus',
            '#fce4ec', '#880E4F', fontsize=7.5)
    
    add_arrow(ax, 9.0, 9.5, 9.0, 9.0)

    # ---- Step 3: Deduplicate ----
    add_box(ax, 3.0, 7.8, 12.0, 0.9,
            'STEP 3: DEDUPLICATE (exact string match — keep highest score per citation)\n'
            'Before: 50 raw  →  After: ~35 unique citations  |  citation_scores = {cit: max_score}',
            '#ffcdd2', '#C62828', fontsize=8.5)
    add_arrow(ax, 9.0, 7.8, 9.0, 7.3)

    # ---- Step 4: Reranker ----
    rerank_box = FancyBboxPatch((2.0, 5.0), 14.0, 2.2, boxstyle="round,pad=0.12",
                                 facecolor='#e8eaf6', edgecolor='#283593', linewidth=2.5)
    ax.add_patch(rerank_box)
    ax.text(9.0, 6.9, 'STEP 4: QWEN3-RERANKER (Cross-Encoder on GPU 1)',
            ha='center', va='center', fontsize=10, fontweight='bold', color='#1A237E')
    
    ax.text(9.0, 6.4, 'Input: (English question, German citation text) pairs',
            ha='center', va='center', fontsize=8.5, color='#333')
    ax.text(9.0, 6.0, 'Model: Qwen3-Reranker-0.6B computes relevance score for each pair',
            ha='center', va='center', fontsize=8.5, color='#333')
    ax.text(9.0, 5.6, 'Output: sigmoid scores [0,1] — higher = more relevant to the question',
            ha='center', va='center', fontsize=8.5, color='#333')
    ax.text(9.0, 5.2, '~35 candidates × cross-encoder inference ≈ 3-5 seconds total',
            ha='center', va='center', fontsize=8, color='#555', style='italic')
    
    add_arrow(ax, 9.0, 5.0, 9.0, 4.5)

    # ---- Step 5: Cutoff + Cap ----
    add_box(ax, 2.5, 3.0, 6.0, 1.3,
            'STEP 5: SCORE CUTOFF + CAP\n━━━━━━━━━━━━━━━━━━━━━━━━━━━━\n'
            'Keep: reranker_score ≥ 0.2\n'
            'Cap: maximum 60 citations\n'
            'Sort: descending by reranker score',
            '#ffcdd2', '#C62828', fontsize=8)

    # ---- Safety Override ----
    add_box(ax, 9.5, 3.0, 6.0, 1.3,
            'SAFETY OVERRIDE\n━━━━━━━━━━━━━━━━━━━━━━━━━━━━\n'
            'If ALL reranker scores < 0.2:\n'
            '→ Return top-10 by score anyway\n'
            'NEVER return empty submission!',
            '#fff9c4', '#F57F17', fontsize=8)
    
    add_arrow(ax, 9.0, 3.0, 9.0, 2.5)

    # ---- Step 6: Prepend Explicit ----
    add_box(ax, 3.0, 1.3, 12.0, 1.0,
            'STEP 6: PREPEND EXPLICIT CITATIONS (regex-extracted from question text)\n'
            'e.g. question mentions "Art. 221 Abs. 1 StPO" → prepend it (score=1.0) if exists in corpus\n'
            'These go FIRST in the output (highest priority — explicitly mentioned by examiner)',
            '#e0f7fa', '#00838F', fontsize=8)
    add_arrow(ax, 9.0, 1.3, 9.0, 0.8)

    # ---- Final Output ----
    add_box(ax, 3.0, 0.0, 12.0, 0.7,
            'OUTPUT → submission.csv: "Art. 221 Abs. 1 StPO;Art. 212 StPO;Art. 226 StPO;BGE 137 IV 122;Art. 29 Abs. 2 BV;..."',
            COLORS['output'], COLORS['output_border'], fontsize=9, bold=True)

    # ---- Side: Thresholds Table ----
    thresh_box = FancyBboxPatch((0.2, 5.0), 1.5, 4.5, boxstyle="round,pad=0.05",
                                 facecolor='#fff9c4', edgecolor='#F9A825', linewidth=1.5)
    ax.add_patch(thresh_box)
    ax.text(0.95, 9.3, 'THRESHOLDS', ha='center', va='center', fontsize=7, fontweight='bold', color='#F57F17')
    thresh = ['cutoff: 0.2', 'max: 60', 'default: 0.3', 'safety: top-10', 'gold max: 43']
    for i, t in enumerate(thresh):
        ax.text(0.95, 8.8 - i*0.35, t, ha='center', va='center', fontsize=6.5, color='#333')

    plt.tight_layout()
    path = f"{OUTPUT_DIR}/architecture_5_aggregation_detail.png"
    plt.savefig(path, dpi=150, bbox_inches='tight', facecolor=COLORS['bg'])
    plt.close()
    print(f"  ✓ {path}")


# ============================================================
# MAIN
# ============================================================
if __name__ == "__main__":
    print("Generating detailed architecture diagrams...")
    draw_overall_architecture()
    draw_planner_detail()
    draw_executor_detail()
    draw_search_infrastructure()
    draw_aggregation_detail()
    print("\nAll 5 architecture diagrams generated successfully!")
    print(f"Location: {OUTPUT_DIR}/architecture_*.png")
